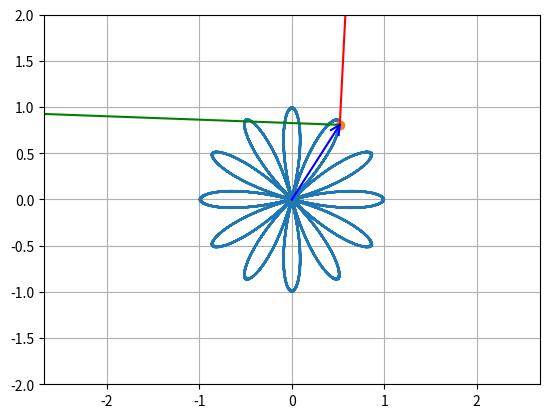

Source code (Python):
import math
import sympy as s
import matplotlib.pyplot as plt
import numpy as n
from matplotlib.animation import FuncAnimation

step = 1000
t = s.Symbol('t')
T = n.linspace(1, 60, step)

r = s.cos(6*t)
phi = t

x = r * s.cos(phi)
y = r * s.sin(phi)

Vx = s.diff(x)
Vy = s.diff(y)
Ax = s.diff(Vx)
Ay = s.diff(Vy)
V = s.sqrt(Vx**2 + Vy**2)

X = n.zeros_like(T)
Y = n.zeros_like(T)
VX = n.zeros_like(T)
VY = n.zeros_like(T)
AX = n.zeros_like(T)
AY = n.zeros_like(T)

for i in n.arange(len(T)):
    X[i] = s.Subs(x, t, T[i])
    Y[i] = s.Subs(y, t, T[i])
    VX[i] = s.Subs(Vx, t, T[i])
    VY[i] = s.Subs(Vy, t, T[i])
    AX[i] = s.Subs(Ax, t, T[i])
    AY[i] = s.Subs(Ay, t, T[i])

fig = plt.figure()
axis = fig.add_subplot(1, 1, 1)
axis.axis('equal')
axis.set(xlim = [-2, 2], ylim = [-2, 2])
axis.plot(X, Y)

Pnt = axis.plot(X[0], Y[0], marker = 'o')[0]
Vp = axis.plot([X[0], X[0] + VX[0]], [Y[0], Y[0] + VY[0]], 'r')[0]
Ap = axis.plot([X[0], X[0] + AX[0]], [Y[0], Y[0] + AY[0]], 'g') [0]
Rp = axis.plot([0, X[0]], [0, Y[0]], 'b')[0]

def Rot2D(X, Y, Alpha):                                    #матрица поворота для стрелок
    RX = X * n.cos(Alpha) - Y * n.sin(Alpha)
    RY = X * n.sin(Alpha) + Y * n.cos(Alpha)
    return RX, RY

# массивы для стрелок
arrow_size = 1
ArrowX = n.array([-0.1 * arrow_size, 0, -0.1 * arrow_size])
ArrowY = n.array([0.05 * arrow_size, 0, -0.05 * arrow_size])
ArrowAX = n.array([-0.1 * arrow_size, 0, -0.1 * arrow_size])
ArrowAY = n.array([0.05 * arrow_size, 0, -0.05 * arrow_size])
ArrowRX = n.array([-0.1 * arrow_size, 0, -0.1 * arrow_size])
ArrowRY = n.array([0.05 * arrow_size, 0, -0.05 * arrow_size])

RArrowX, RArrowY = Rot2D(ArrowX, ArrowY, math.atan2(VY[0], VX[0]))
RArrowAX, RArrowAY = Rot2D(ArrowAX, ArrowAY, math.atan2(AY[0], AX[0]))
RArrowRX, RArrowRY = Rot2D(ArrowRX, ArrowRY, math.atan2(X[0], Y[0]))
VArrow, = axis.plot(RArrowX + X[0] + VX[0], RArrowY + Y[0] + VY[0], 'r')
AArrow, = axis.plot(RArrowAX + X[0] + AX[0], RArrowAY + Y[0] + AY[0], 'g')
RArrow, = axis.plot(ArrowRX + X[0], ArrowRY + Y[0], 'b')

def anim(i):
    Pnt.set_data([X[i]], [Y[i]])
    Vp.set_data([X[i], X[i] + VX[i]], [Y[i], Y[i] + VY[i]])
    Ap.set_data([X[i], X[i] + AX[i]], [Y[i], Y[i] + Y[i]])
    Rp.set_data([0, X[i]], [0, Y[i]])
    RArrowX, RArrowY = Rot2D(ArrowX, ArrowY, math.atan2(VY[i], VX[i]))
    VArrow.set_data(RArrowX + X[i] + VX[i], RArrowY + Y[i] + VY[i])
    RArrowAX, RArrowAY = Rot2D(ArrowAX, ArrowAY, math.atan2(Y[i], AX[i]))
    AArrow.set_data(RArrowAX + X[i] + AX[i], RArrowAY + Y[i] + Y[i])
    RArrowRX, RArrowRY = Rot2D(ArrowRX, ArrowRY, math.atan2(Y[i], X[i]))
    RArrow.set_data(RArrowRX + X[i], RArrowRY + Y[i])
    return Pnt, Vp, VArrow, Ap, AArrow, Rp, RArrow

an = FuncAnimation(fig, anim, frames = step, interval=60, blit=True, repeat=True)
plt.grid()
plt.show()
